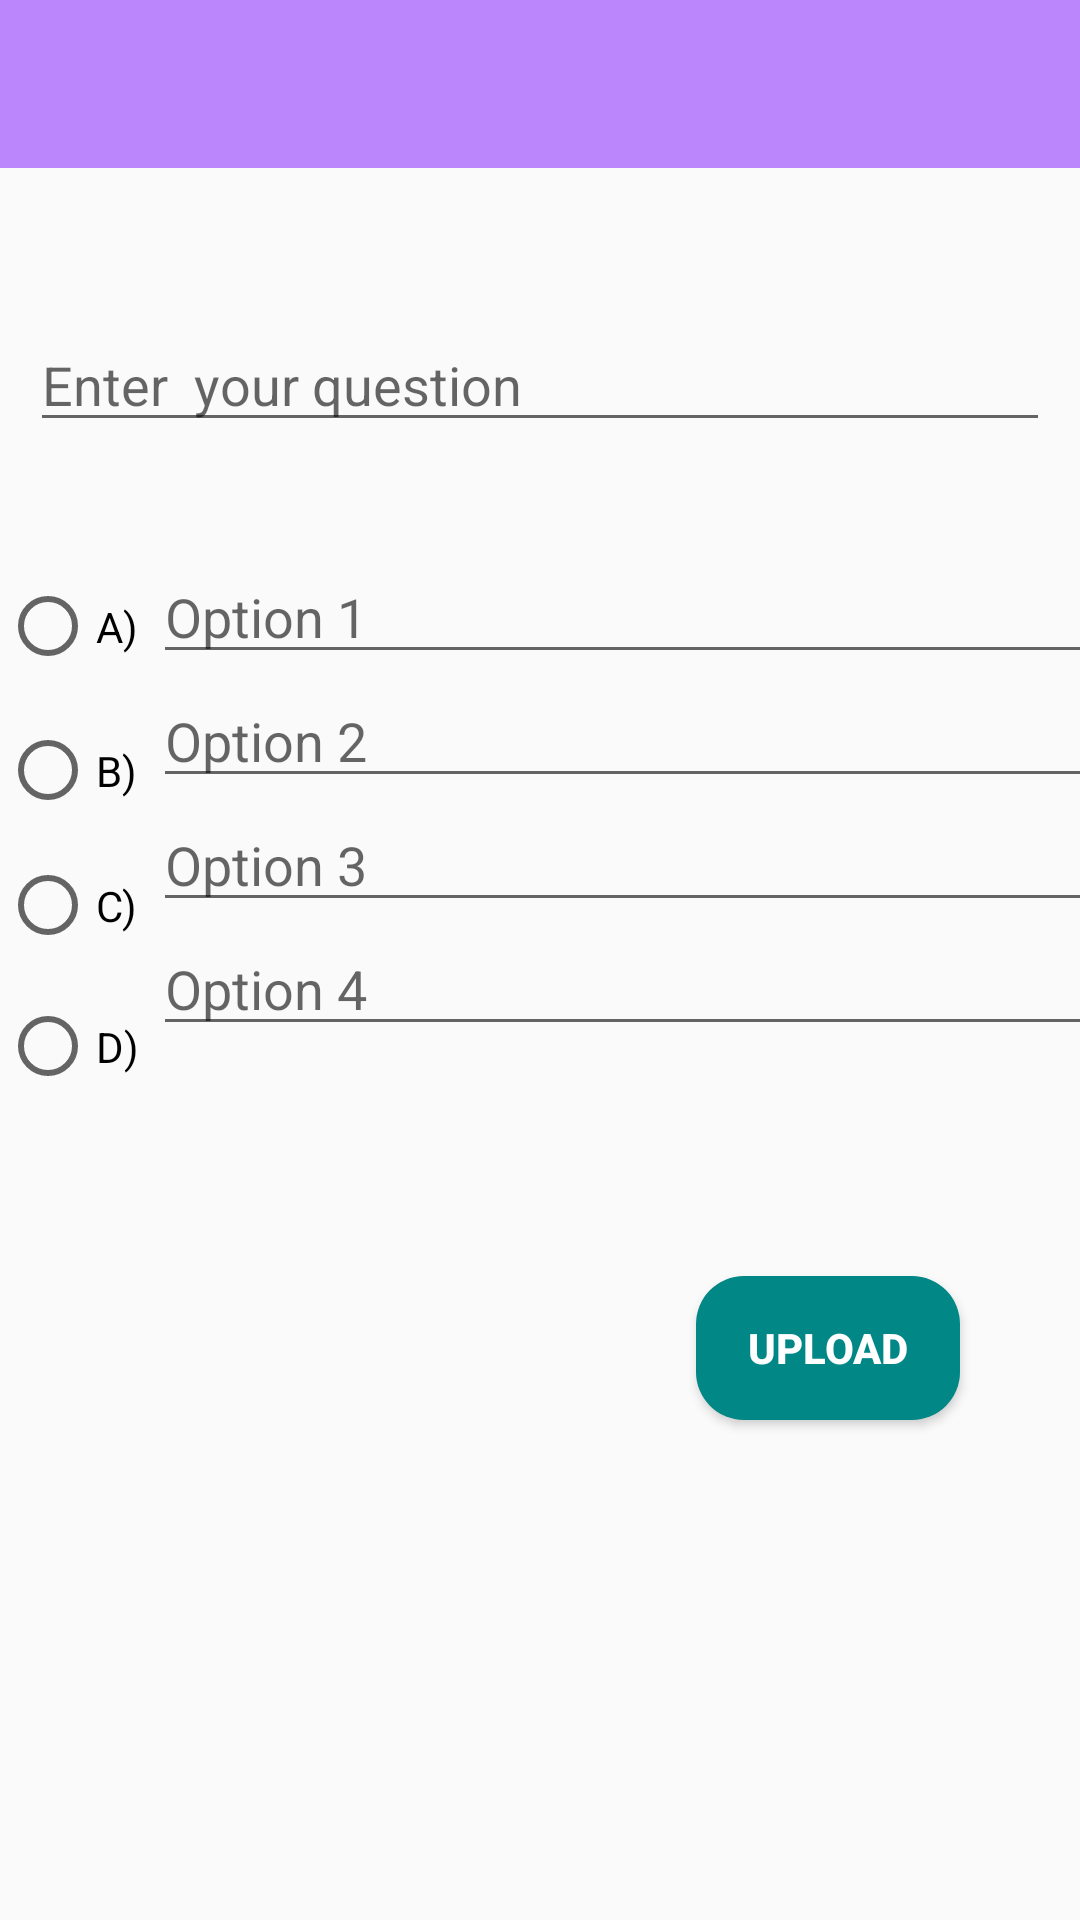

Write the Android layout XML for this screen, with the resource values it uses.
<!-- AndroidManifest.xml: application theme Theme.QuizApp -->
<!-- res/layout/activity_upload_question.xml -->
<?xml version="1.0" encoding="utf-8"?>
<androidx.constraintlayout.widget.ConstraintLayout xmlns:android="http://schemas.android.com/apk/res/android"
    xmlns:app="http://schemas.android.com/apk/res-auto"
    xmlns:tools="http://schemas.android.com/tools"
    android:id="@+id/main"
    android:layout_width="match_parent"
    android:layout_height="match_parent"
    tools:context=".UploadQuestionActivity">

    <androidx.appcompat.widget.Toolbar
        android:id="@+id/toolbar"
        android:layout_width="match_parent"
        android:layout_height="wrap_content"
        android:background="@color/purple_200"
        android:minHeight="?attr/actionBarSize"
        android:theme="?attr/actionBarTheme" />

    <ImageView
        android:id="@+id/imageView4"
        android:layout_width="56dp"
        android:layout_height="55dp"
        app:srcCompat="@drawable/admin_logo" />

    <EditText
        android:id="@+id/question"
        android:layout_width="0dp"
        android:layout_height="wrap_content"
        android:layout_marginStart="10dp"
        android:layout_marginTop="50dp"
        android:layout_marginEnd="10dp"
        android:ems="10"
        android:hint="Enter  your question"
        android:inputType="text"
        android:textAlignment="textStart"
        app:layout_constraintEnd_toEndOf="parent"
        app:layout_constraintStart_toStartOf="parent"
        app:layout_constraintTop_toBottomOf="@+id/toolbar" />

    <LinearLayout
        android:id="@+id/linearLayout"
        android:layout_width="408dp"
        android:layout_height="198dp"
        android:layout_marginTop="36dp"
        android:orientation="horizontal"
        app:layout_constraintTop_toBottomOf="@+id/question"
        tools:layout_editor_absoluteX="0dp">

        <RadioGroup
            android:id="@+id/options"
            android:layout_width="51dp"
            android:layout_height="match_parent">

            <RadioButton
                android:id="@+id/radioButton3"
                android:layout_width="match_parent"
                android:layout_height="51dp"
                android:text="A)" />

            <RadioButton
                android:id="@+id/radioButton4"
                android:layout_width="match_parent"
                android:layout_height="45dp"
                android:text="B)" />

            <RadioButton
                android:id="@+id/radioButton5"
                android:layout_width="match_parent"
                android:layout_height="45dp"
                android:text="C)" />

            <RadioButton
                android:id="@+id/radioButton6"
                android:layout_width="match_parent"
                android:layout_height="49dp"
                android:text="D)" />
        </RadioGroup>

        <LinearLayout
            android:id="@+id/answers"
            android:layout_width="match_parent"
            android:layout_height="match_parent"
            android:orientation="vertical">

            <EditText
                android:id="@+id/Option_1"
                android:layout_width="match_parent"
                android:layout_height="wrap_content"
                android:ems="10"
                android:hint="Option 1"
                android:inputType="text" />

            <EditText
                android:id="@+id/Option_2"
                android:layout_width="match_parent"
                android:layout_height="wrap_content"
                android:ems="10"
                android:hint="Option 2"
                android:inputType="text" />

            <EditText
                android:id="@+id/Option_3"
                android:layout_width="match_parent"
                android:layout_height="wrap_content"
                android:ems="10"
                android:hint="Option 3"
                android:inputType="text" />

            <EditText
                android:id="@+id/Option_4"
                android:layout_width="match_parent"
                android:layout_height="wrap_content"
                android:ems="10"
                android:hint="Option 4"
                android:inputType="text" />
        </LinearLayout>
    </LinearLayout>

    <Button
        android:id="@+id/upload_question"
        android:layout_width="wrap_content"
        android:layout_height="wrap_content"
        android:layout_marginTop="44dp"
        android:layout_marginEnd="40dp"
        android:background="@drawable/rounded_button"
        android:text="Upload"
        android:textColor="#FFFFFF"
        android:textStyle="bold"
        app:layout_constraintEnd_toEndOf="parent"
        app:layout_constraintTop_toBottomOf="@+id/linearLayout" />


</androidx.constraintlayout.widget.ConstraintLayout>
<!-- resources referenced by this layout -->
<resources>
  <color name="purple_200">#FFBB86FC</color>
  <!-- drawable rounded_button (drawable) -->
  <?xml version="1.0" encoding="utf-8"?>
      <shape xmlns:android="http://schemas.android.com/apk/res/android">
          <solid android:color="@color/teal_700" /> 
          <corners android:radius="16dp" /> 
          <padding
              android:left="8dp"
              android:top="8dp"
              android:right="8dp"
              android:bottom="8dp" />
      </shape>
  <style name="Theme.QuizApp" parent="Base.Theme.QuizApp" />
  <color name="teal_700">#FF018786</color>
  <style name="Base.Theme.QuizApp" parent="Theme.AppCompat.DayNight.NoActionBar">
          
  
          <item name="colorPrimary">#BB86FC</item>
          <item name="colorPrimaryDark">#BB86FC</item>
          <item name="colorAccent">#BB86FC</item>
      </style>
</resources>
